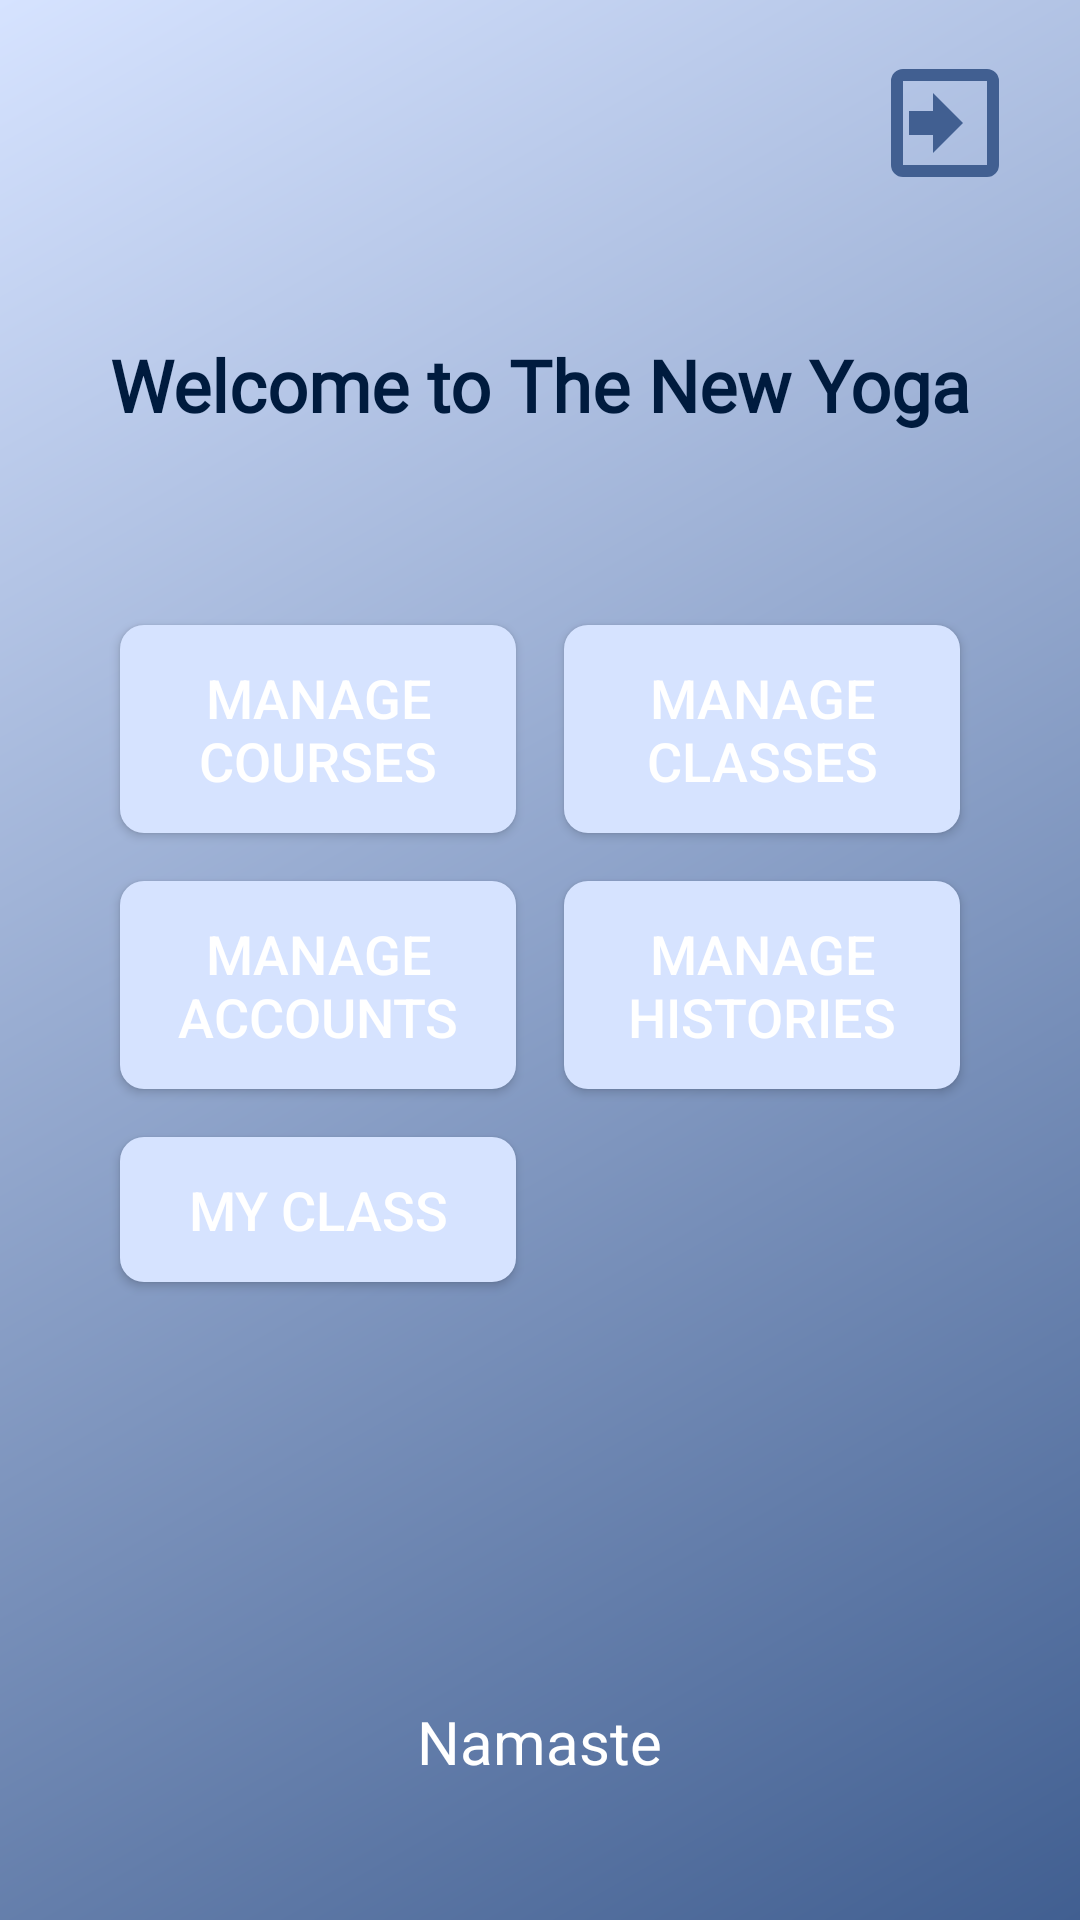

Reconstruct the res/layout file that produces this screen, plus the resources it refers to.
<!-- AndroidManifest.xml: application theme Theme.NewYogaApplication -->
<!-- res/layout/activity_main.xml -->
<ScrollView xmlns:android="http://schemas.android.com/apk/res/android"
    android:layout_width="match_parent"
    android:layout_height="match_parent"
    android:fillViewport="true">

    <RelativeLayout
        android:layout_width="match_parent"
        android:layout_height="wrap_content"
        android:padding="16dp"
        android:background="@drawable/background_login">

        
        <ImageButton
            android:id="@+id/btnLogout"
            android:layout_width="48dp"
            android:layout_height="48dp"
            android:layout_alignParentTop="true"
            android:layout_alignParentEnd="true"
            android:layout_marginTop="1dp"
            android:layout_marginEnd="5dp"
            android:background="?android:selectableItemBackground"
            android:contentDescription="Logout"
            android:src="@drawable/ic_logout" />

        
        <TextView
            android:id="@+id/title"
            android:layout_width="wrap_content"
            android:layout_height="wrap_content"
            android:layout_alignParentTop="true"
            android:layout_centerHorizontal="true"
            android:layout_marginTop="96dp"
            android:text="Welcome to The New Yoga"
            android:textColor="@color/md_theme_onPrimaryFixed"
            android:textSize="24sp"
            android:textStyle="bold"
            android:fontFamily="@font/pacifico_regular" />

        
        <GridLayout
            android:layout_width="match_parent"
            android:layout_height="wrap_content"
            android:layout_below="@id/title"
            android:layout_marginTop="40dp"
            android:alignmentMode="alignMargins"
            android:columnCount="2"
            android:padding="16dp">

            
            <Button
                android:id="@+id/btnManageCourses"
                android:layout_width="0dp"
                android:layout_height="wrap_content"
                android:layout_rowWeight="1"
                android:layout_columnWeight="1"
                android:layout_margin="8dp"
                android:background="@drawable/button_background"
                android:paddingLeft="16dp"
                android:paddingTop="12dp"
                android:paddingRight="16dp"
                android:paddingBottom="12dp"
                android:text="Manage Courses"
                android:textColor="#FFFFFF"
                android:textSize="18sp" />

            
            <Button
                android:id="@+id/btnManageClasses"
                android:layout_width="0dp"
                android:layout_height="wrap_content"
                android:layout_rowWeight="1"
                android:layout_columnWeight="1"
                android:layout_margin="8dp"
                android:background="@drawable/button_background"
                android:paddingLeft="16dp"
                android:paddingTop="12dp"
                android:paddingRight="16dp"
                android:paddingBottom="12dp"
                android:text="Manage Classes"
                android:textColor="#FFFFFF"
                android:textSize="18sp" />

            
            <Button
                android:id="@+id/btnManageAccounts"
                android:layout_width="0dp"
                android:layout_height="wrap_content"
                android:layout_rowWeight="1"
                android:layout_columnWeight="1"
                android:layout_margin="8dp"
                android:background="@drawable/button_background"
                android:paddingLeft="16dp"
                android:paddingTop="12dp"
                android:paddingRight="16dp"
                android:paddingBottom="12dp"
                android:text="Manage Accounts"
                android:textColor="#FFFFFF"
                android:textSize="18sp" />

            
            <Button
                android:id="@+id/btnManageHistories"
                android:layout_width="0dp"
                android:layout_height="wrap_content"
                android:layout_rowWeight="1"
                android:layout_columnWeight="1"
                android:layout_margin="8dp"
                android:background="@drawable/button_background"
                android:paddingLeft="16dp"
                android:paddingTop="12dp"
                android:paddingRight="16dp"
                android:paddingBottom="12dp"
                android:text="Manage Histories"
                android:textColor="#FFFFFF"
                android:textSize="18sp" />

            
            <Button
                android:id="@+id/btnMyClass"
                android:layout_width="0dp"
                android:layout_height="wrap_content"
                android:layout_rowWeight="1"
                android:layout_columnWeight="1"
                android:layout_margin="8dp"
                android:background="@drawable/button_background"
                android:paddingLeft="16dp"
                android:paddingTop="12dp"
                android:paddingRight="16dp"
                android:paddingBottom="12dp"
                android:text="My Class"
                android:textColor="#FFFFFF"
                android:textSize="18sp" />
        </GridLayout>

        
        <TextView
            android:id="@+id/footer"
            android:layout_width="wrap_content"
            android:layout_height="wrap_content"
            android:layout_alignParentBottom="true"
            android:layout_centerHorizontal="true"
            android:text="Namaste"
            android:textSize="20sp"
            android:textColor="@color/md_theme_onPrimary"
            android:layout_marginBottom="30dp" />

    </RelativeLayout>

</ScrollView>
<!-- resources referenced by this layout -->
<resources>
  <color name="md_theme_onPrimary">#FFFFFF</color>
  <color name="md_theme_onPrimaryFixed">#001B3E</color>
  <!-- drawable background_login (drawable) -->
  <layer-list xmlns:android="http://schemas.android.com/apk/res/android">
      <item>
          <shape android:shape="rectangle">
              <gradient
                  android:startColor="#415F91"
              android:endColor="#D6E3FF"
              android:angle="135" />
          </shape>
      </item>
  </layer-list>
  <!-- drawable button_background (drawable) -->
  <selector xmlns:android="http://schemas.android.com/apk/res/android">
      <item android:state_pressed="true">
          <shape>
              <solid android:color="#415F91" />
              <corners android:radius="8dp" />
          </shape>
      </item>
      <item>
          <shape>
              <solid android:color="#D6E3FF" />
              <corners android:radius="8dp" />
          </shape>
      </item>
  </selector>
  <!-- drawable ic_logout (drawable) -->
  <vector xmlns:android="http://schemas.android.com/apk/res/android"
      android:width="48dp"
      android:height="48dp"
      android:viewportWidth="48"
      android:viewportHeight="48">
      <path
          android:fillColor="#415F91"
      android:pathData="M20,34l10,-10l-10,-10v6h-8v8h8v6zM38,6h-28a4,4 0 0,0 -4,4v28a4,4 0 0,0 4,4h28a4,4 0 0,0 4,-4v-28a4,4 0 0,0 -4,-4zM38,38h-28v-28h28v28z" />
  </vector>
  <style name="Theme.NewYogaApplication" parent="Base.Theme.NewYogaApplication" />
  <color name="md_theme_primary">#415F91</color>
  <color name="md_theme_primaryContainer">#D6E3FF</color>
  <color name="md_theme_onPrimaryContainer">#001B3E</color>
  <color name="md_theme_secondary">#565F71</color>
  <color name="md_theme_onSecondary">#FFFFFF</color>
  <color name="md_theme_secondaryContainer">#DAE2F9</color>
  <color name="md_theme_onSecondaryContainer">#131C2B</color>
  <color name="md_theme_tertiary">#705575</color>
  <color name="md_theme_onTertiary">#FFFFFF</color>
  <color name="md_theme_tertiaryContainer">#FAD8FD</color>
  <color name="md_theme_onTertiaryContainer">#28132E</color>
  <color name="md_theme_error">#BA1A1A</color>
  <color name="md_theme_onError">#FFFFFF</color>
  <color name="md_theme_errorContainer">#FFDAD6</color>
  <color name="md_theme_onErrorContainer">#410002</color>
  <color name="md_theme_background">#F9F9FF</color>
  <color name="md_theme_onBackground">#191C20</color>
  <color name="md_theme_surface">#F9F9FF</color>
  <color name="md_theme_onSurface">#191C20</color>
  <color name="md_theme_surfaceVariant">#E0E2EC</color>
  <color name="md_theme_onSurfaceVariant">#44474E</color>
  <color name="md_theme_outline">#74777F</color>
  <color name="md_theme_outlineVariant">#C4C6D0</color>
  <color name="md_theme_inverseSurface">#2E3036</color>
  <color name="md_theme_inverseOnSurface">#F0F0F7</color>
  <color name="md_theme_inversePrimary">#AAC7FF</color>
  <color name="md_theme_primaryFixed">#D6E3FF</color>
  <color name="md_theme_primaryFixedDim">#AAC7FF</color>
  <color name="md_theme_onPrimaryFixedVariant">#284777</color>
  <color name="md_theme_secondaryFixed">#DAE2F9</color>
  <color name="md_theme_onSecondaryFixed">#131C2B</color>
  <color name="md_theme_secondaryFixedDim">#BEC6DC</color>
  <color name="md_theme_onSecondaryFixedVariant">#3E4759</color>
  <color name="md_theme_tertiaryFixed">#FAD8FD</color>
  <color name="md_theme_onTertiaryFixed">#28132E</color>
  <color name="md_theme_tertiaryFixedDim">#DDBCE0</color>
  <color name="md_theme_onTertiaryFixedVariant">#573E5C</color>
  <color name="md_theme_surfaceDim">#D9D9E0</color>
  <color name="md_theme_surfaceBright">#F9F9FF</color>
  <color name="md_theme_surfaceContainerLowest">#FFFFFF</color>
  <color name="md_theme_surfaceContainerLow">#F3F3FA</color>
  <color name="md_theme_surfaceContainer">#EDEDF4</color>
  <color name="md_theme_surfaceContainerHigh">#E7E8EE</color>
  <color name="md_theme_surfaceContainerHighest">#E2E2E9</color>
</resources>
